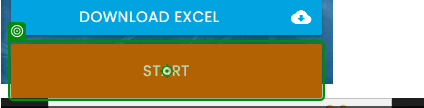
Workflow: Main

Step 1: click on 'Start'

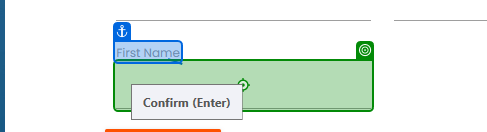
Step 2: type "[CurrentRow("First Name")]" into 'First Name'

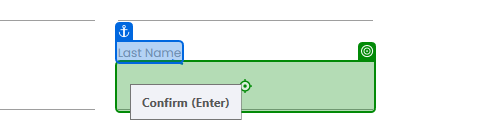
Step 3: type "[CurrentRow("Last Name ")]" into 'Last Name'

Step 4: type "[CurrentRow("Company Name")]" into 'Company Name' (no picture)

Step 5: type "[CurrentRow("Role in Company")]" into 'Role in Company' (no picture)

Step 6: type "[CurrentRow("Address")]" into 'Address' (no picture)

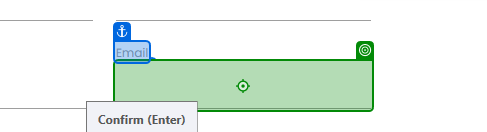
Step 7: type "[CurrentRow("Email")]" into 'Email'